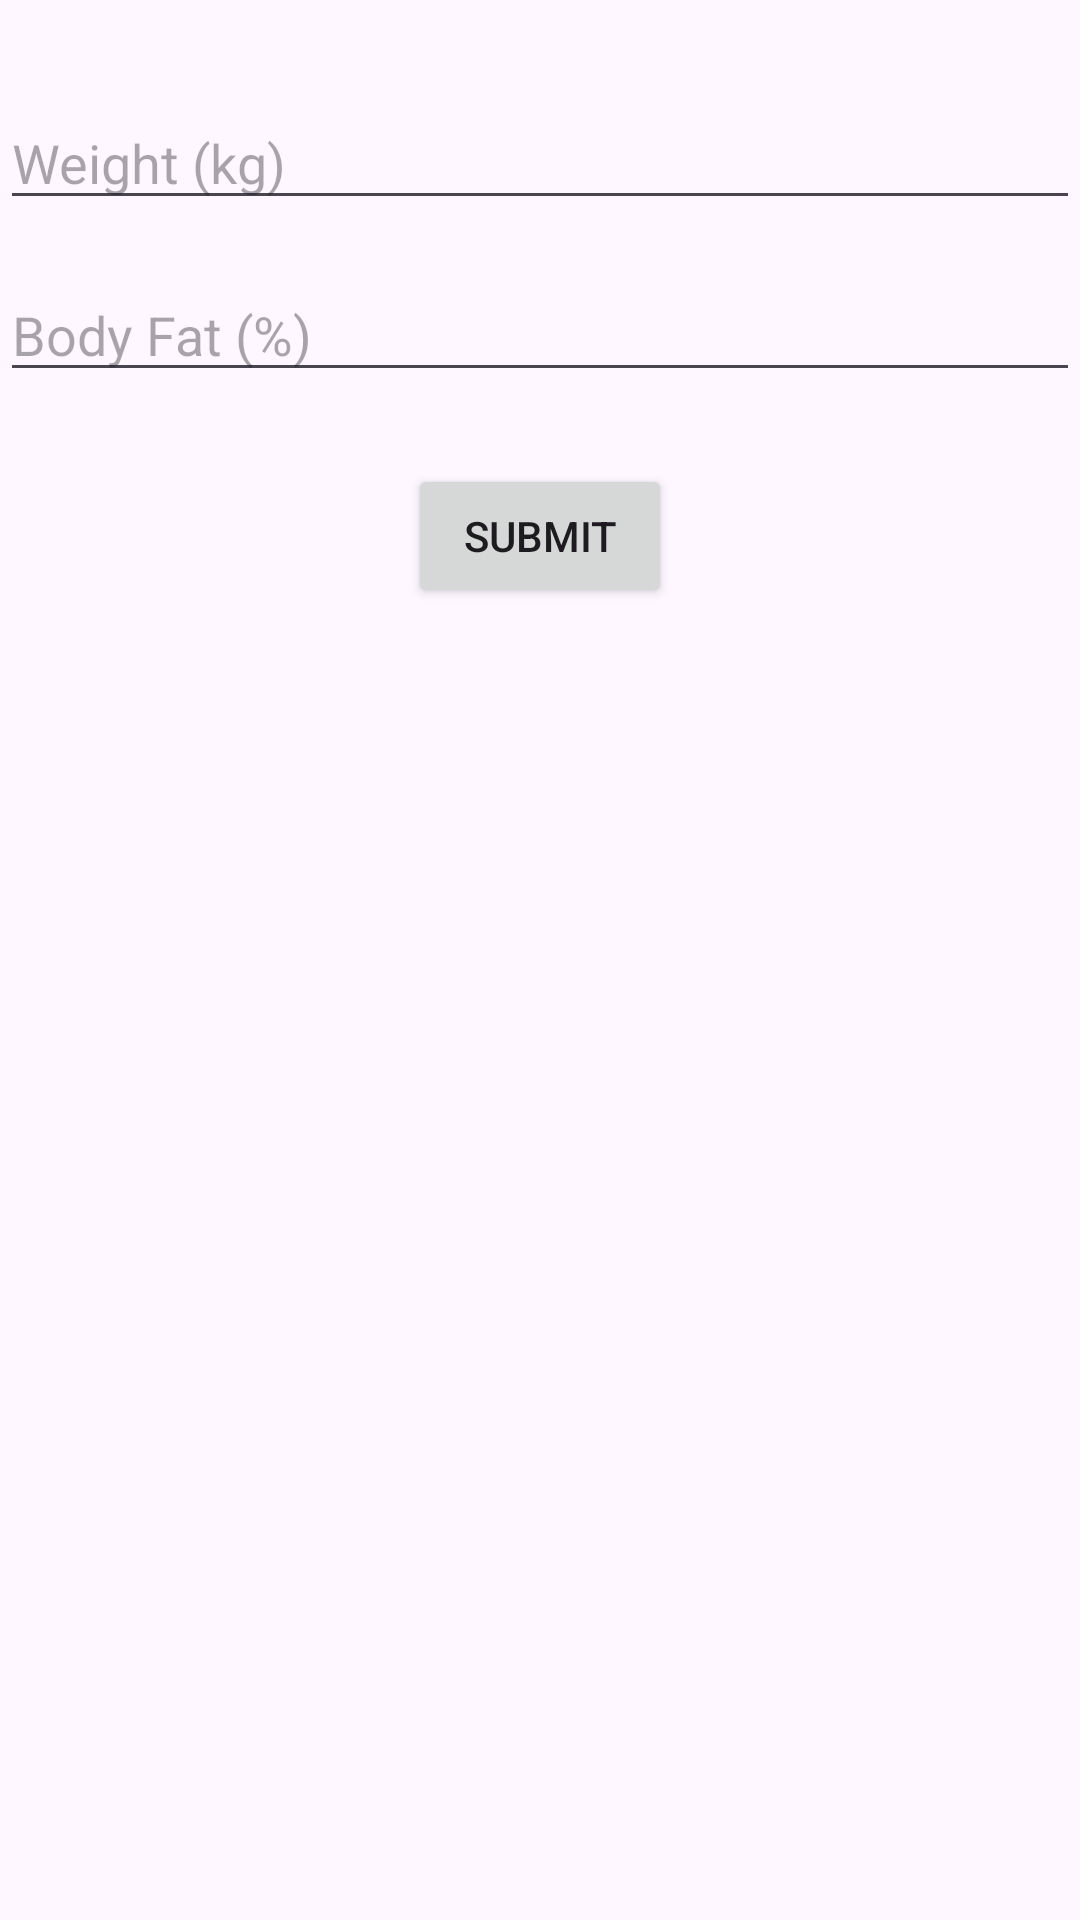

Write the Android layout XML for this screen, with the resource values it uses.
<!-- AndroidManifest.xml: application theme Theme.AndroidFitness -->
<!-- res/layout/fragment_body_tracker.xml -->
<?xml version="1.0" encoding="utf-8"?>
<androidx.constraintlayout.widget.ConstraintLayout xmlns:android="http://schemas.android.com/apk/res/android"
    xmlns:app="http://schemas.android.com/apk/res-auto"
    xmlns:tools="http://schemas.android.com/tools"
    android:layout_width="match_parent"
    android:layout_height="match_parent"
    tools:context=".BodyTrackerFragment">

    <EditText
        android:id="@+id/weightInput"
        android:layout_width="0dp"
        android:layout_height="wrap_content"
        android:hint="Weight (kg)"
        android:inputType="numberDecimal"
        android:ems="10"
        app:layout_constraintTop_toTopOf="parent"
        app:layout_constraintStart_toStartOf="parent"
        app:layout_constraintEnd_toEndOf="parent"
        android:layout_marginTop="32dp" />

    <EditText
        android:id="@+id/bodyFatInput"
        android:layout_width="0dp"
        android:layout_height="wrap_content"
        android:hint="Body Fat (%)"
        android:inputType="numberDecimal"
        android:ems="10"
        app:layout_constraintTop_toBottomOf="@+id/weightInput"
        app:layout_constraintStart_toStartOf="parent"
        app:layout_constraintEnd_toEndOf="parent"
        android:layout_marginTop="16dp" />

    <Button
        android:id="@+id/submitButton"
        android:layout_width="wrap_content"
        android:layout_height="wrap_content"
        android:text="Submit"
        app:layout_constraintTop_toBottomOf="@+id/bodyFatInput"
        app:layout_constraintStart_toStartOf="parent"
        app:layout_constraintEnd_toEndOf="parent"
        android:layout_marginTop="24dp" />

</androidx.constraintlayout.widget.ConstraintLayout>
<!-- resources referenced by this layout -->
<resources>
  <style name="Theme.AndroidFitness" parent="Base.Theme.AndroidFitness" />
  <style name="Base.Theme.AndroidFitness" parent="Theme.Material3.DayNight.NoActionBar">
          
          <item name="colorPrimary">@color/fit_blue</item>
          <item name="colorSecondary">@color/fit_dark_blue</item>
          <item name="colorOnBackground">@color/fit_white</item>
          <item name="colorAccent">@color/fit_light_green</item>
          <item name="colorBackgroundFloating">@color/fit_light_grey</item>
          
      </style>
  <color name="fit_blue">#46C3B4</color>
  <color name="fit_dark_blue">#3F3D56</color>
  <color name="fit_white">#EBEBEB</color>
  <color name="fit_light_green">#276C4B</color>
  <color name="fit_light_grey">#DBE3E7</color>
</resources>
